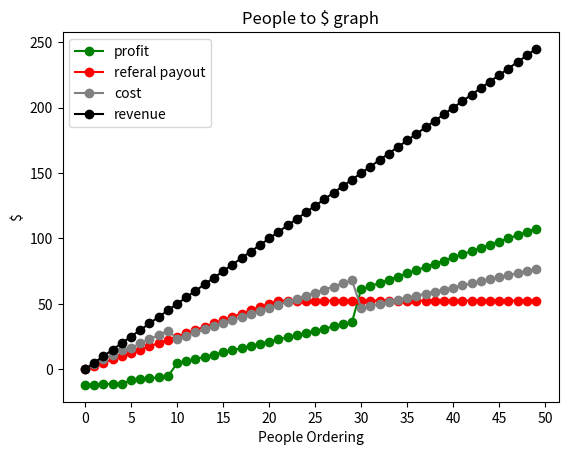

Here is the Python script that generated this plot:
import matplotlib.pyplot as plt
'''Currently models and graphs the revenue, cost, profit, and a possible referal payout for the bulk ordering of a product.
Initially models 0-50 customers, and supports discounts related to size, referals, and free items. 
The referal system comes from a question on the original google form and currently has to be manually inputted into the referalList list,
but I am currently working to implement a google API to automate this process and make the referal # more accurate.
'''
def discountModel(price, users): #models discounts from vendor. Standard bulk order from vendor
    if (users >= 10): #discounts are unique to vendor
        bulkDiscount = .625
    elif (users >= 5):
        bulkDiscount = .875
    else:
        bulkDiscount = 1
    if (users >= 30): #Additional discount code due to relationship with vendor
        discountCode = .5
    else:
        discountCode = .75
    return price * bulkDiscount * discountCode

def costModel(users, myRate, FreeItems):
    price = discountModel(5, users) #generates price given potential discounts from vendor
    VendorCharge = (users * price)
    ourCollection = (users * myRate)
    profit = ourCollection - VendorCharge - (FreeItems * myRate) #accounts for any free items given out
    return profit

def createProfit(myRate, FreeItems=0): #creates a list of profit for 0-99 customers
    returnList = []
    for i in range(0, 50):  #models total profit for 99 customers
        profit = costModel(i, myRate, FreeItems)
        returnList.append(profit)
    return returnList


def referal(referalList, findersFee): #function models potential referal program for items
    total = []
    cummulative = 0
    for i in range(len(referalList)): #adds up total number of referals. Assumes first n purchases are referals for a total of n referals
        cummulative += referalList[i][1] #referalList[i][1] is the # of referals per person
    for j in range(0, 50): #simulates for 100 people 
        if j < cummulative:
            total.append(j * findersFee)
        else:
            total.append(cummulative * findersFee)
    return total

referalList = [["mari", 6], ["emma", 6], ["ian", 9]] #sample data. data can be found from google sheet column E. Plans to implement google sheets API
StandardRate = createProfit(4, 3) #rate ($), FreeItems #
referalPay = referal(referalList, 2.5) #referalList, findersFee ($)

#models revenue and how much vendor is charging 
cost = []
for i in range(0, 50):
    func = discountModel(5, i) * i
    cost.append(func)
revenue = []
for i in range(0, 50):
    total = i * 5 #number of people * rate to find total revenue
    revenue.append(total)

#Plotting for standard rate, cost from vendor, revenue, and potential referal payouts
plt.plot(StandardRate, color='green', marker='o', label='profit')
plt.plot(referalPay, color='red', marker='o', label='referal payout')
plt.plot(cost, color='gray', marker='o', label='cost')
plt.plot(revenue, color='black', marker='o', label='revenue')
plt.legend(loc="upper left")

plt.xticks(range(0, len(StandardRate)+1, 5))
plt.ylabel('$')
plt.xlabel('People Ordering')
plt.title("People to $ graph")
plt.show()